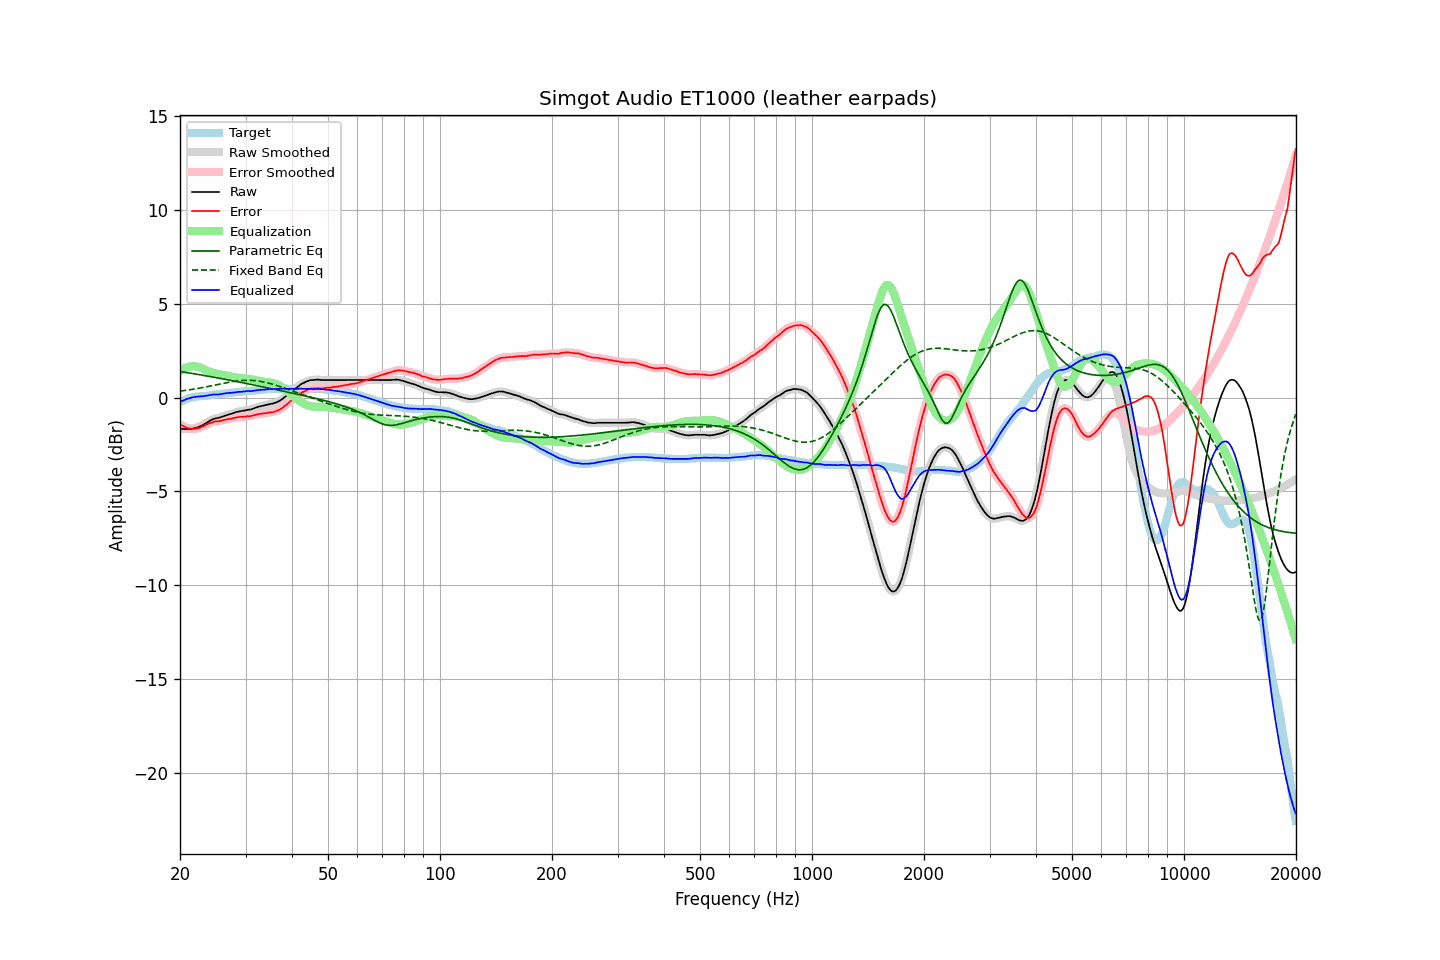

The data file committed next to this chart (first rows):
frequency, raw, error, smoothed, error_smoothed, equalization, parametric_eq, fixed_band_eq, equalized_raw, equalized_smoothed, target
20.00, -1.65, -1.41, -1.65, -1.41, 1.41, 1.39, 0.34, -0.23, -0.23, -0.23
20.20, -1.67, -1.47, -1.66, -1.47, 1.47, 1.37, 0.35, -0.19, -0.19, -0.19
20.40, -1.68, -1.52, -1.68, -1.52, 1.52, 1.36, 0.37, -0.15, -0.16, -0.15
20.61, -1.69, -1.56, -1.69, -1.57, 1.57, 1.35, 0.38, -0.12, -0.12, -0.13
20.81, -1.69, -1.60, -1.69, -1.60, 1.60, 1.33, 0.39, -0.09, -0.09, -0.08
21.02, -1.69, -1.64, -1.68, -1.63, 1.63, 1.32, 0.40, -0.06, -0.05, -0.05
21.23, -1.68, -1.65, -1.68, -1.65, 1.65, 1.31, 0.41, -0.03, -0.03, -0.03
21.44, -1.67, -1.66, -1.67, -1.66, 1.66, 1.29, 0.43, -0.00, -0.00, -0.01
21.66, -1.66, -1.67, -1.65, -1.67, 1.67, 1.28, 0.44, 0.01, 0.01, 0.01
21.87, -1.64, -1.66, -1.64, -1.66, 1.67, 1.26, 0.46, 0.03, 0.03, 0.02
22.09, -1.62, -1.66, -1.61, -1.66, 1.66, 1.25, 0.47, 0.04, 0.04, 0.04
22.31, -1.59, -1.64, -1.59, -1.64, 1.64, 1.23, 0.48, 0.05, 0.05, 0.05
22.54, -1.56, -1.62, -1.56, -1.62, 1.61, 1.22, 0.50, 0.06, 0.06, 0.06
22.76, -1.52, -1.59, -1.52, -1.59, 1.58, 1.20, 0.52, 0.07, 0.06, 0.07
22.99, -1.48, -1.55, -1.48, -1.55, 1.55, 1.19, 0.53, 0.07, 0.07, 0.07
23.22, -1.43, -1.51, -1.43, -1.51, 1.51, 1.18, 0.55, 0.08, 0.08, 0.08
23.45, -1.38, -1.47, -1.37, -1.46, 1.47, 1.16, 0.56, 0.09, 0.09, 0.09
23.69, -1.32, -1.42, -1.32, -1.42, 1.42, 1.14, 0.58, 0.11, 0.11, 0.10
23.92, -1.27, -1.38, -1.27, -1.38, 1.39, 1.13, 0.60, 0.12, 0.12, 0.11
24.16, -1.22, -1.35, -1.22, -1.35, 1.35, 1.11, 0.62, 0.14, 0.14, 0.13
24.40, -1.18, -1.33, -1.17, -1.32, 1.33, 1.10, 0.63, 0.15, 0.15, 0.15
24.65, -1.14, -1.29, -1.14, -1.29, 1.30, 1.08, 0.65, 0.17, 0.16, 0.15
24.89, -1.12, -1.27, -1.12, -1.28, 1.28, 1.07, 0.67, 0.17, 0.17, 0.16
25.14, -1.10, -1.26, -1.10, -1.27, 1.27, 1.05, 0.69, 0.17, 0.17, 0.17
25.39, -1.09, -1.26, -1.08, -1.26, 1.25, 1.04, 0.71, 0.16, 0.17, 0.18
25.65, -1.06, -1.25, -1.06, -1.25, 1.23, 1.02, 0.72, 0.18, 0.18, 0.20
25.91, -1.03, -1.22, -1.03, -1.23, 1.22, 1.00, 0.74, 0.19, 0.19, 0.20
26.16, -1.00, -1.20, -1.00, -1.20, 1.21, 0.99, 0.76, 0.21, 0.21, 0.21
26.43, -0.97, -1.18, -0.97, -1.18, 1.19, 0.97, 0.78, 0.22, 0.22, 0.22
26.69, -0.94, -1.16, -0.94, -1.16, 1.17, 0.96, 0.79, 0.24, 0.24, 0.23
26.96, -0.91, -1.15, -0.91, -1.15, 1.15, 0.94, 0.81, 0.25, 0.24, 0.24
27.23, -0.89, -1.14, -0.89, -1.14, 1.13, 0.92, 0.82, 0.25, 0.25, 0.25
27.50, -0.87, -1.13, -0.86, -1.12, 1.11, 0.91, 0.84, 0.25, 0.25, 0.26
27.77, -0.84, -1.10, -0.84, -1.10, 1.10, 0.89, 0.85, 0.26, 0.26, 0.26
28.05, -0.81, -1.09, -0.81, -1.08, 1.08, 0.87, 0.87, 0.28, 0.28, 0.28
28.33, -0.78, -1.06, -0.78, -1.06, 1.07, 0.86, 0.88, 0.29, 0.29, 0.28
28.62, -0.76, -1.05, -0.76, -1.04, 1.05, 0.84, 0.89, 0.30, 0.30, 0.29
28.90, -0.74, -1.04, -0.74, -1.03, 1.04, 0.82, 0.90, 0.31, 0.30, 0.30
29.19, -0.73, -1.02, -0.72, -1.03, 1.03, 0.80, 0.91, 0.31, 0.31, 0.30
29.48, -0.71, -1.03, -0.71, -1.03, 1.02, 0.79, 0.91, 0.32, 0.31, 0.33
29.78, -0.70, -1.02, -0.69, -1.02, 1.02, 0.77, 0.92, 0.32, 0.32, 0.33
30.08, -0.68, -1.01, -0.68, -1.01, 1.01, 0.75, 0.92, 0.33, 0.34, 0.33
30.38, -0.66, -0.99, -0.66, -1.00, 1.00, 0.74, 0.92, 0.35, 0.34, 0.33
30.68, -0.65, -1.00, -0.65, -0.99, 0.99, 0.72, 0.92, 0.34, 0.34, 0.35
30.99, -0.64, -0.99, -0.63, -0.98, 0.98, 0.70, 0.92, 0.34, 0.35, 0.35
31.30, -0.61, -0.97, -0.61, -0.97, 0.96, 0.68, 0.91, 0.35, 0.35, 0.36
31.61, -0.58, -0.95, -0.58, -0.95, 0.94, 0.67, 0.91, 0.37, 0.36, 0.37
31.93, -0.55, -0.92, -0.55, -0.92, 0.92, 0.65, 0.90, 0.38, 0.38, 0.38
32.24, -0.52, -0.89, -0.52, -0.90, 0.91, 0.63, 0.89, 0.39, 0.39, 0.38
32.57, -0.49, -0.88, -0.49, -0.88, 0.89, 0.61, 0.88, 0.40, 0.40, 0.40
32.89, -0.47, -0.87, -0.47, -0.87, 0.87, 0.60, 0.86, 0.41, 0.41, 0.40
33.22, -0.45, -0.86, -0.45, -0.86, 0.86, 0.58, 0.85, 0.41, 0.41, 0.41
33.55, -0.43, -0.85, -0.43, -0.85, 0.84, 0.56, 0.83, 0.42, 0.42, 0.42
33.89, -0.41, -0.84, -0.41, -0.84, 0.83, 0.54, 0.81, 0.43, 0.43, 0.43
34.23, -0.39, -0.82, -0.39, -0.82, 0.82, 0.53, 0.79, 0.44, 0.44, 0.44
34.57, -0.37, -0.81, -0.37, -0.81, 0.81, 0.51, 0.77, 0.45, 0.45, 0.45
34.92, -0.35, -0.79, -0.35, -0.80, 0.80, 0.49, 0.75, 0.45, 0.45, 0.44
35.27, -0.34, -0.79, -0.33, -0.79, 0.79, 0.47, 0.72, 0.45, 0.45, 0.45
35.62, -0.32, -0.78, -0.31, -0.77, 0.77, 0.45, 0.70, 0.45, 0.45, 0.46
35.97, -0.29, -0.74, -0.29, -0.75, 0.74, 0.44, 0.67, 0.46, 0.46, 0.46
... 635 more rows
